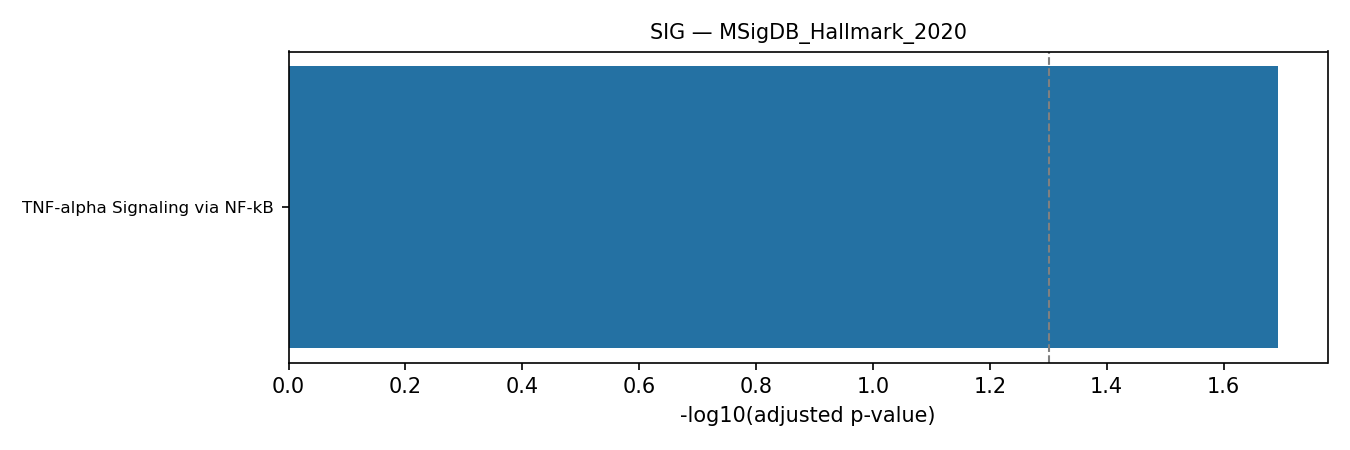

Source data for this figure (header and first rows):
rank, term, pvalue, odds_ratio, combined_score, genes, adj_pvalue, n_overlap
1, TNF-alpha Signaling via NF-kB, 0.0008814, 7.411, 52.13, IL1B;PLEK;G0S2;FOS;IFIT2, 0.02027, 5
2, Inflammatory Response, 0.004872, 6.316, 33.63, CXCL8;IL1B;AQP9;OSM, 0.05603, 4
3, Xenobiotic Metabolism, 0.02587, 4.985, 18.22, VNN1;AQP9;PTGDS, 0.1382, 3
4, Estrogen Response Late, 0.02936, 4.737, 16.71, FOS;CYP4F11;S100A9, 0.1382, 3
5, Complement, 0.03406, 4.46, 15.07, PLEK;S100A12;S100A9, 0.1382, 3
6, p53 Pathway, 0.03604, 4.358, 14.48, GPX2;FOS;NDRG1, 0.1382, 3
7, Fatty Acid Metabolism, 0.1095, 3.67, 8.12, VNN1;G0S2, 0.3596, 2
8, KRAS Signaling Up, 0.1514, 2.99, 5.646, IL1B;G0S2, 0.3611, 2
9, Epithelial Mesenchymal Transition, 0.1542, 2.955, 5.525, SFRP1;CXCL8, 0.3611, 2
10, Hypoxia, 0.157, 2.921, 5.407, FOS;NDRG1, 0.3611, 2
11, IL-6/JAK/STAT3 Signaling, 0.2651, 3.332, 4.424, IL1B, 0.5154, 1
12, Bile Acid Metabolism, 0.3057, 2.805, 3.324, AQP9, 0.5154, 1
13, Androgen Response, 0.3142, 2.713, 3.141, NDRG1, 0.5154, 1
14, Interferon Alpha Response, 0.317, 2.684, 3.084, IFIT2, 0.5154, 1
15, Coagulation, 0.3361, 2.495, 2.72, PLEK, 0.5154, 1
16, UV Response Up, 0.4267, 1.83, 1.558, FOS, 0.5496, 1
17, Apoptosis, 0.4519, 1.691, 1.344, IL1B, 0.5496, 1
18, heme Metabolism, 0.497, 1.478, 1.033, HBB, 0.5496, 1
19, Estrogen Response Early, 0.5052, 1.443, 0.9855, FOS, 0.5496, 1
20, Allograft Rejection, 0.5112, 1.418, 0.9515, IL1B, 0.5496, 1
21, IL-2/STAT5 Signaling, 0.5152, 1.402, 0.9298, NDRG1, 0.5496, 1
22, Interferon Gamma Response, 0.5346, 1.326, 0.8303, IFIT2, 0.5496, 1
23, E2F Targets, 0.5496, 1.271, 0.7606, CENPM, 0.5496, 1
